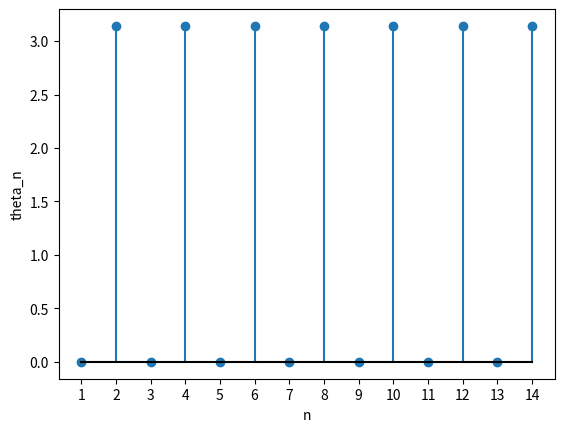

Write Python code to recreate this figure.
from scipy.io import wavfile
import matplotlib.pyplot as plt
import numpy as np


# sample_rate, data = wavfile.read(r"src/music_sounds/cat.wav")

# # print(data.dtype) => format wav
# # wavfile.write(r"src/music_sounds/.wav", sample_rate, data)



# duration = len(data)/sample_rate
# times = np.arange(0, duration, 1/sample_rate)

# # data[:, 0] => gauche, data[:, 1] => droite, c'est stéréo

# plt.rcParams["figure.figsize"] = (10, 5)
# plt.plot(times, data[:, 0], label="Gauche")
# plt.plot(times, data[:, 1], label="Droite")
# plt.xlabel("Time (s)")
# plt.ylabel("Amplitude")
# plt.legend()
# plt.show()

# times = np.arange(0, 3, 1/48000)
# data_1 = np.cos(2*np.pi*440*times, dtype=np.float32)

# wavfile.write(r"src/music_sounds/aaa.wav", 48000, data_1)

# plt.plot(times, data)
# plt.show()


n = np.arange(1, 15)
r_n = 4/(np.pi * n)
theta_n = np.where(n % 2 == 0, np.pi, 0)

plt.stem(n, theta_n, basefmt="black")
plt.xlabel("n")
plt.ylabel("theta_n")
plt.xticks(n)
plt.show()
